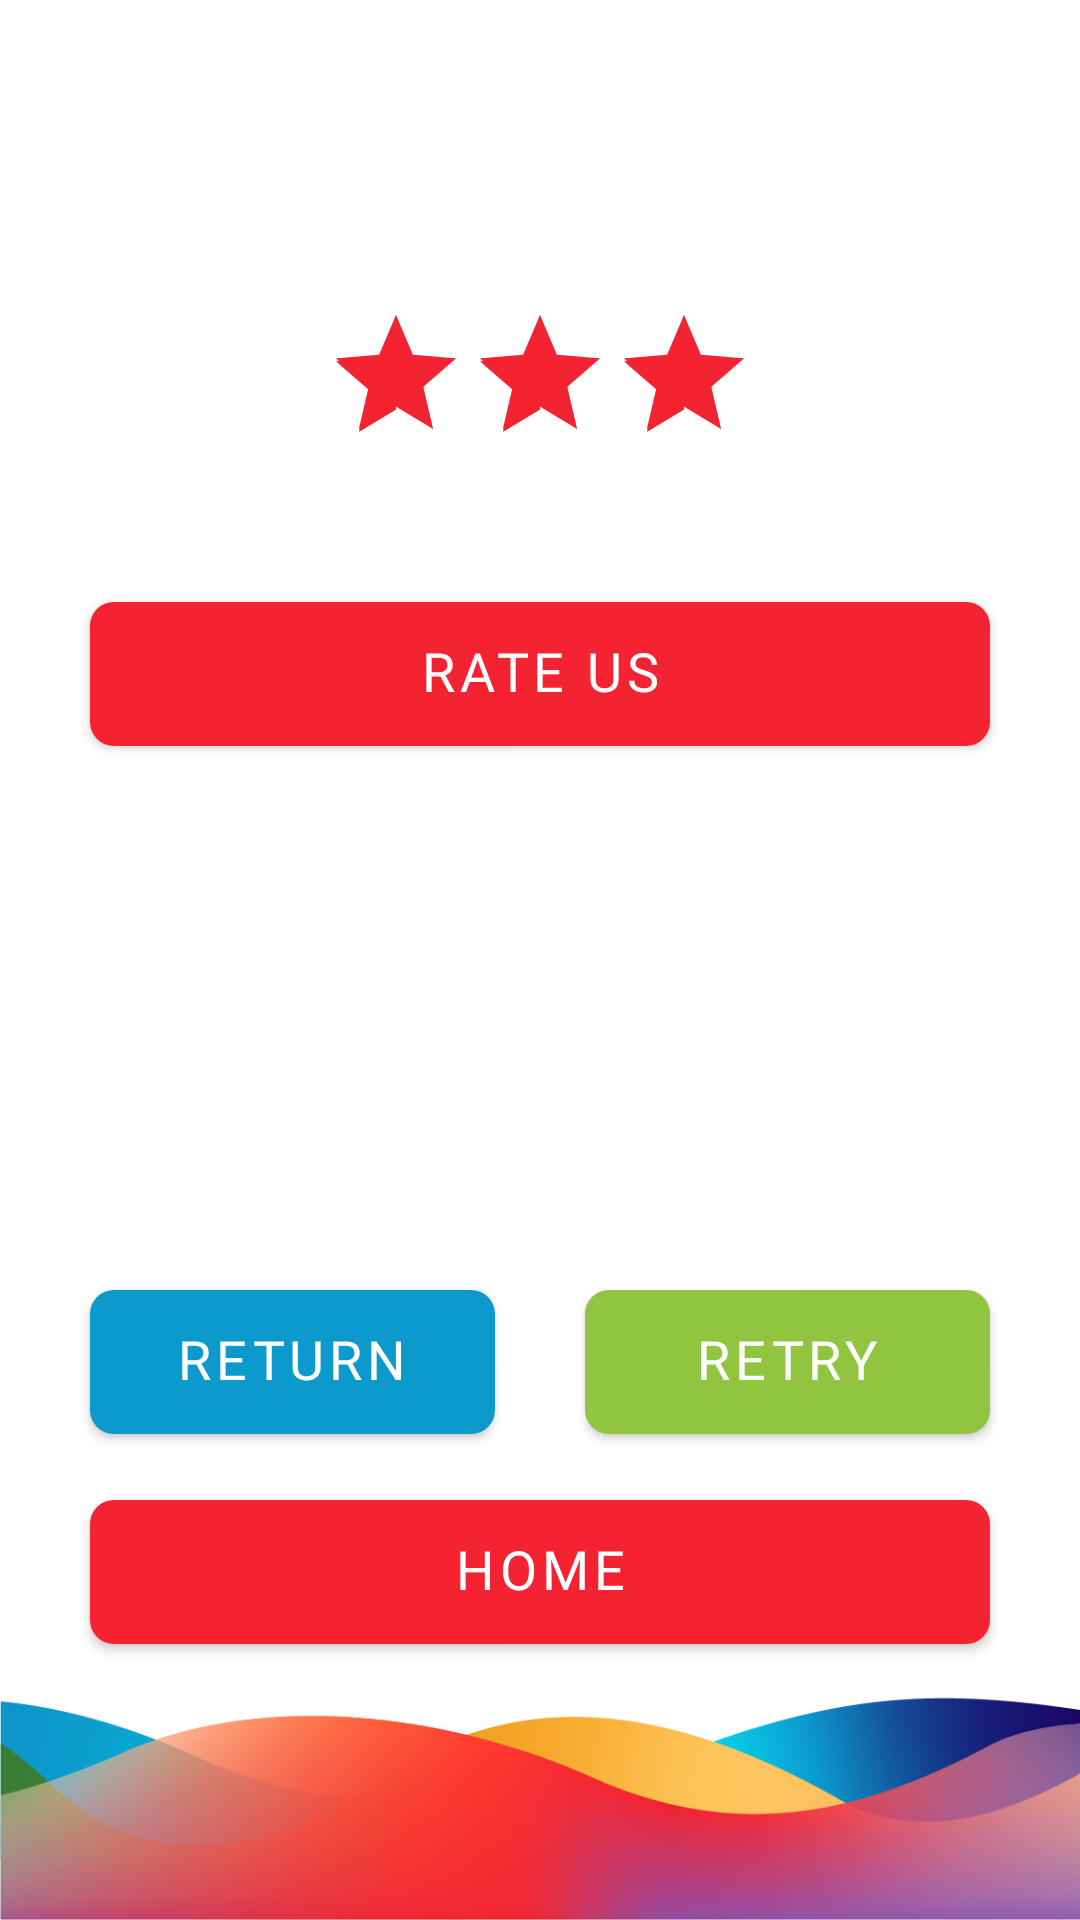

The Android layout XML behind this screen, and the referenced resources:
<!-- AndroidManifest.xml: application theme Theme.App.DayNight -->
<!-- res/layout/fragment_task_complete.xml -->
<?xml version="1.0" encoding="utf-8"?>
<layout xmlns:android="http://schemas.android.com/apk/res/android"
    xmlns:app="http://schemas.android.com/apk/res-auto"
    xmlns:tools="http://schemas.android.com/tools">

    <androidx.constraintlayout.widget.ConstraintLayout
        android:id="@+id/constraintLayoutTaskComplete"
        style="@style/AppConstraintLayout"
        android:layout_width="match_parent"
        android:layout_height="match_parent">

        <include layout="@layout/layout_bottom_strip" />

        <androidx.core.widget.NestedScrollView
            android:id="@+id/nestedScrollTaskComplete"
            android:layout_width="0dp"
            android:layout_height="0dp"
            android:fillViewport="true"
            app:layout_behavior="@string/appbar_scrolling_view_behavior"
            app:layout_constraintBottom_toTopOf="@+id/stripsView"
            app:layout_constraintEnd_toEndOf="parent"
            app:layout_constraintStart_toStartOf="parent"
            app:layout_constraintTop_toTopOf="parent">

            <androidx.constraintlayout.widget.ConstraintLayout
                android:layout_width="match_parent"
                android:layout_height="match_parent">

                <androidx.constraintlayout.widget.Guideline
                    android:id="@+id/guidelineStart"
                    android:layout_width="wrap_content"
                    android:layout_height="match_parent"
                    android:orientation="vertical"
                    app:layout_constraintGuide_begin="@dimen/margin_start" />

                <androidx.constraintlayout.widget.Guideline
                    android:id="@+id/guidelineEnd"
                    android:layout_width="wrap_content"
                    android:layout_height="match_parent"
                    android:orientation="vertical"
                    app:layout_constraintGuide_end="@dimen/margin_end" />

                <com.google.android.material.textview.MaterialTextView
                    android:id="@+id/textViewHeading"
                    android:layout_width="wrap_content"
                    android:layout_height="wrap_content"
                    android:padding="10dp"
                    android:textAppearance="?attr/textAppearanceBody2"
                    app:layout_constraintBottom_toTopOf="@+id/textViewMessage"
                    app:layout_constraintEnd_toStartOf="@+id/guidelineEnd"
                    app:layout_constraintStart_toEndOf="@+id/guidelineStart"
                    app:layout_constraintTop_toTopOf="parent"
                    app:layout_constraintVertical_chainStyle="packed"
                    tools:text="Congratulations" />

                <com.google.android.material.textview.MaterialTextView
                    android:id="@+id/textViewMessage"
                    android:layout_width="wrap_content"
                    android:layout_height="wrap_content"
                    android:textAppearance="?attr/textAppearanceBody1"
                    app:layout_constraintBottom_toTopOf="@+id/ratingBar"
                    app:layout_constraintEnd_toStartOf="@+id/guidelineEnd"
                    app:layout_constraintStart_toEndOf="@+id/guidelineStart"
                    app:layout_constraintTop_toBottomOf="@+id/textViewHeading"
                    tools:text="Task completed successfully" />

                <RatingBar
                    android:id="@+id/ratingBar"
                    android:layout_width="wrap_content"
                    android:layout_height="wrap_content"
                    android:layout_marginTop="30dp"
                    android:isIndicator="true"
                    android:numStars="3"
                    android:rating="3"
                    android:stepSize="1"
                    app:layout_constraintBottom_toTopOf="@+id/textViewTotalScore"
                    app:layout_constraintEnd_toStartOf="@+id/guidelineEnd"
                    app:layout_constraintStart_toEndOf="@+id/guidelineStart"
                    app:layout_constraintTop_toBottomOf="@+id/textViewMessage" />

                <com.google.android.material.textview.MaterialTextView
                    android:id="@+id/textViewTotalScore"
                    android:layout_width="0dp"
                    android:layout_height="wrap_content"
                    android:layout_marginTop="20dp"
                    android:background="@drawable/bg_text_box_purple"
                    android:elevation="@dimen/plane_04"
                    android:gravity="center"
                    android:inputType="none"
                    android:padding="15dp"
                    android:textAppearance="?attr/textAppearanceBody2"
                    android:textColor="@android:color/white"
                    android:visibility="gone"
                    app:layout_constraintBottom_toTopOf="@+id/buttonRateUs"
                    app:layout_constraintEnd_toStartOf="@+id/guidelineEnd"
                    app:layout_constraintStart_toStartOf="@+id/guidelineStart"
                    app:layout_constraintTop_toTopOf="parent"
                    app:layout_constraintVertical_chainStyle="packed"
                    tools:text="@string/total_score_d_d" />

                <com.google.android.material.button.MaterialButton
                    android:id="@+id/buttonRateUs"
                    style="@style/AppTheme.Button"
                    android:layout_width="0dp"
                    android:layout_height="wrap_content"
                    android:layout_marginTop="20dp"
                    android:text="@string/rate_us"
                    app:layout_constraintBottom_toTopOf="@+id/buttonReturn"
                    app:layout_constraintEnd_toEndOf="@+id/guidelineEnd"
                    app:layout_constraintStart_toStartOf="@+id/guidelineStart"
                    app:layout_constraintTop_toBottomOf="@+id/textViewTotalScore" />

                <com.google.android.material.textview.MaterialTextView
                    android:id="@+id/textViewExerciseType"
                    android:layout_width="wrap_content"
                    android:layout_height="wrap_content"
                    android:layout_marginTop="20dp"
                    android:padding="15dp"
                    android:textAppearance="?attr/textAppearanceBody2"
                    app:layout_constraintBottom_toTopOf="@+id/buttonReturn"
                    app:layout_constraintEnd_toStartOf="@+id/guidelineEnd"
                    app:layout_constraintStart_toEndOf="@+id/guidelineStart"
                    app:layout_constraintTop_toBottomOf="@+id/buttonRateUs"
                    app:textAllCaps="true"
                    tools:text="Type The Answer" />

                <com.google.android.material.button.MaterialButton
                    android:id="@+id/buttonReturn"
                    style="@style/AppTheme.Button"
                    android:layout_width="0dp"
                    android:layout_height="wrap_content"
                    android:layout_marginEnd="15dp"
                    android:layout_marginBottom="10dp"
                    android:text="@string/return1"
                    app:backgroundTint="@color/colorBlue"
                    app:layout_constraintBottom_toTopOf="@+id/buttonHome"
                    app:layout_constraintEnd_toStartOf="@+id/buttonRetry"
                    app:layout_constraintStart_toStartOf="@+id/guidelineStart" />

                <com.google.android.material.button.MaterialButton
                    android:id="@+id/buttonRetry"
                    style="@style/AppTheme.Button"
                    android:layout_width="0dp"
                    android:layout_height="wrap_content"
                    android:layout_marginStart="15dp"
                    android:layout_marginBottom="10dp"
                    android:text="@string/retry"
                    app:backgroundTint="@color/colorParrot"
                    app:layout_constraintBottom_toTopOf="@+id/buttonHome"
                    app:layout_constraintEnd_toEndOf="@+id/guidelineEnd"
                    app:layout_constraintStart_toEndOf="@+id/buttonReturn" />

                <com.google.android.material.button.MaterialButton
                    android:id="@+id/buttonHome"
                    style="@style/AppTheme.Button"
                    android:layout_width="0dp"
                    android:layout_height="wrap_content"
                    android:layout_marginTop="20dp"
                    android:text="@string/home"
                    app:layout_constraintBottom_toBottomOf="parent"
                    app:layout_constraintEnd_toEndOf="@+id/guidelineEnd"
                    app:layout_constraintStart_toStartOf="@+id/guidelineStart" />

            </androidx.constraintlayout.widget.ConstraintLayout>

        </androidx.core.widget.NestedScrollView>

    </androidx.constraintlayout.widget.ConstraintLayout>

</layout>
<!-- res/layout/layout_bottom_strip.xml (included above) -->
<?xml version="1.0" encoding="utf-8"?>
<androidx.appcompat.widget.AppCompatImageView xmlns:android="http://schemas.android.com/apk/res/android"
    xmlns:app="http://schemas.android.com/apk/res-auto"
    xmlns:tools="http://schemas.android.com/tools"
    android:id="@+id/stripsView"
    android:layout_width="match_parent"
    android:layout_height="wrap_content"
    android:adjustViewBounds="true"
    app:layout_constraintBottom_toBottomOf="parent"
    app:layout_constraintEnd_toEndOf="parent"
    app:layout_constraintStart_toStartOf="parent"
    app:srcCompat="@drawable/ic_footer"
    tools:layout_width="match_parent" />
<!-- resources referenced by this layout -->
<resources>
  <color name="colorBlue">#0c9acc</color>
  <color name="colorParrot">#91c53f</color>
  <dimen name="margin_end">30dp</dimen>
  <dimen name="margin_start">30dp</dimen>
  <string name="home">Home</string>
  <string name="rate_us">Rate Us</string>
  <string name="retry">Retry</string>
  <string name="return1">Return</string>
  <string name="total_score_d_d">Total Score: %d/%d</string>
  <style name="AppConstraintLayout">
          <item name="android:elevation">@dimen/plane_08</item>
          <item name="android:background">@drawable/bg_white_curved</item>
      </style>
  <style name="AppTheme.Button" parent="AppTheme.Button.Base">
          <item name="android:textColor">?colorOnPrimary</item>
      </style>
  <style name="Theme.App.DayNight" parent="Theme.App" />
  <color name="colorPurple">#144997</color>
  <dimen name="app_small_component_corner_radius">8dp</dimen>
  <dimen name="app_large_component_corner_radius">30dp</dimen>
  <color name="primary">#f32331</color>
  <color name="app_white_50">#ffffff</color>
  <color name="app_red_400">#ff4c5d</color>
  <color name="app_black_900">#000000</color>
  <style name="ShapeAppearance.App.SmallComponent" parent="ShapeAppearance.MaterialComponents.SmallComponent">
          <item name="cornerFamily">rounded</item>
          <item name="cornerSize">@dimen/app_small_component_corner_radius</item>
      </style>
  <style name="ShapeAppearance.App.MediumComponent" parent="ShapeAppearance.MaterialComponents.MediumComponent">
          <item name="cornerFamily">rounded</item>
          <item name="cornerSize">@dimen/app_medium_component_corner_radius</item>
      </style>
  <style name="ShapeAppearance.App.LargeComponent" parent="ShapeAppearance.MaterialComponents.LargeComponent">
          <item name="cornerFamily">rounded</item>
          <item name="cornerSize">@dimen/app_large_component_corner_radius</item>
      </style>
  <style name="TextAppearance.App.Headline2" parent="TextAppearance.MaterialComponents.Headline2">
          <item name="fontFamily">@font/century_gothic_regular</item>
          <item name="android:textColor">@color/color_on_surface_emphasis_high</item>
      </style>
  <style name="TextAppearance.App.Headline3" parent="TextAppearance.MaterialComponents.Headline3">
          <item name="fontFamily">@font/century_gothic_bold</item>
          <item name="android:textColor">@color/color_on_surface_emphasis_high</item>
      </style>
  <style name="TextAppearance.App.Headline4" parent="TextAppearance.MaterialComponents.Headline4">
          <item name="fontFamily">@font/century_gothic_bold</item>
          <item name="android:textColor">@color/color_on_surface_emphasis_high</item>
      </style>
  <style name="TextAppearance.App.Headline5" parent="TextAppearance.MaterialComponents.Headline5">
          <item name="fontFamily">@font/century_gothic_bold</item>
          <item name="android:textColor">@color/color_on_surface_emphasis_high</item>
      </style>
  <style name="TextAppearance.App.Subtitle2" parent="TextAppearance.MaterialComponents.Subtitle2">
          <item name="fontFamily">@font/century_gothic_regular</item>
          <item name="android:textColor">@color/color_on_surface_emphasis_high</item>
      </style>
  <style name="TextAppearance.App.Caption" parent="TextAppearance.MaterialComponents.Caption">
          <item name="fontFamily">@font/century_gothic_regular</item>
          <item name="android:textColor">@color/color_on_surface_emphasis_high</item>
      </style>
  <style name="SnackBar" parent="Widget.MaterialComponents.Snackbar">
          <item name="animationMode">slide</item>
      </style>
  <style name="SnackBar.Text" parent="Widget.MaterialComponents.Snackbar.TextView">
          <item name="android:textAppearance">?attr/textAppearanceBody1</item>
      </style>
  <dimen name="app_medium_component_corner_radius">8dp</dimen>
</resources>
